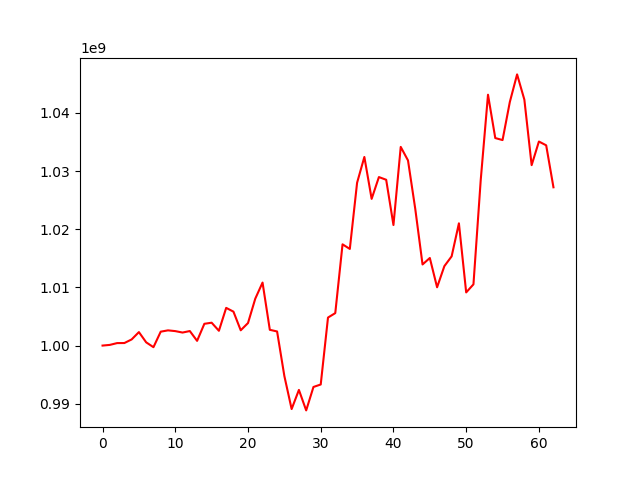

Data behind this chart, as committed beside it:
, 0
0, 1000000000
1, 1000115587
2, 1000424975
3, 1000434969
4, 1001053814
5, 1002315310
6, 1000554864
7, 999722410
8, 1002389443
9, 1002614355
10, 1002485243
11, 1002236977
12, 1002497511
13, 1000811104
14, 1003742208
15, 1003930090
16, 1002542226
17, 1006479687
18, 1005830871
19, 1002626420
20, 1003872986
21, 1008061294
22, 1010828573
23, 1002710197
24, 1002423735
25, 994762799
26, 989087893
27, 992376653
28, 988856149
29, 992884015
30, 993309759
31, 1004814282
32, 1005579779
33, 1017401744
34, 1016611683
35, 1027986183
36, 1032419133
37, 1025216662
38, 1028964032
39, 1028499993
40, 1020720026
41, 1034148987
42, 1031823728
43, 1023475868
44, 1013941195
45, 1015054991
46, 1010018970
47, 1013651677
48, 1015335309
49, 1021008857
50, 1009137136
51, 1010523560
52, 1028459043
53, 1043118825
54, 1035669374
55, 1035324455
56, 1041859718
57, 1046611292
58, 1042271918
59, 1031011929
... 3 more rows
